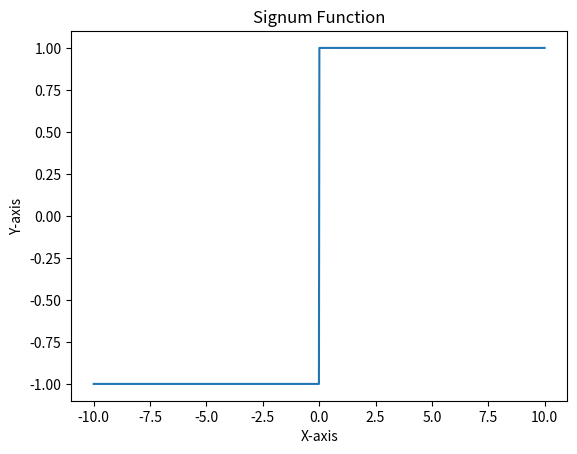

The script that saved this image:
import numpy as np
import matplotlib.pyplot as plt
def signum(x):
    if x > 0:
        return 1
    elif x == 0:
        return 0
    else:
        return -1

x = np.linspace(-10, 10, 1000)
y = [signum(i) for i in x]

plt.plot(x, y)
plt.xlabel('X-axis')
plt.ylabel('Y-axis')
plt.title('Signum Function')
plt.show()
